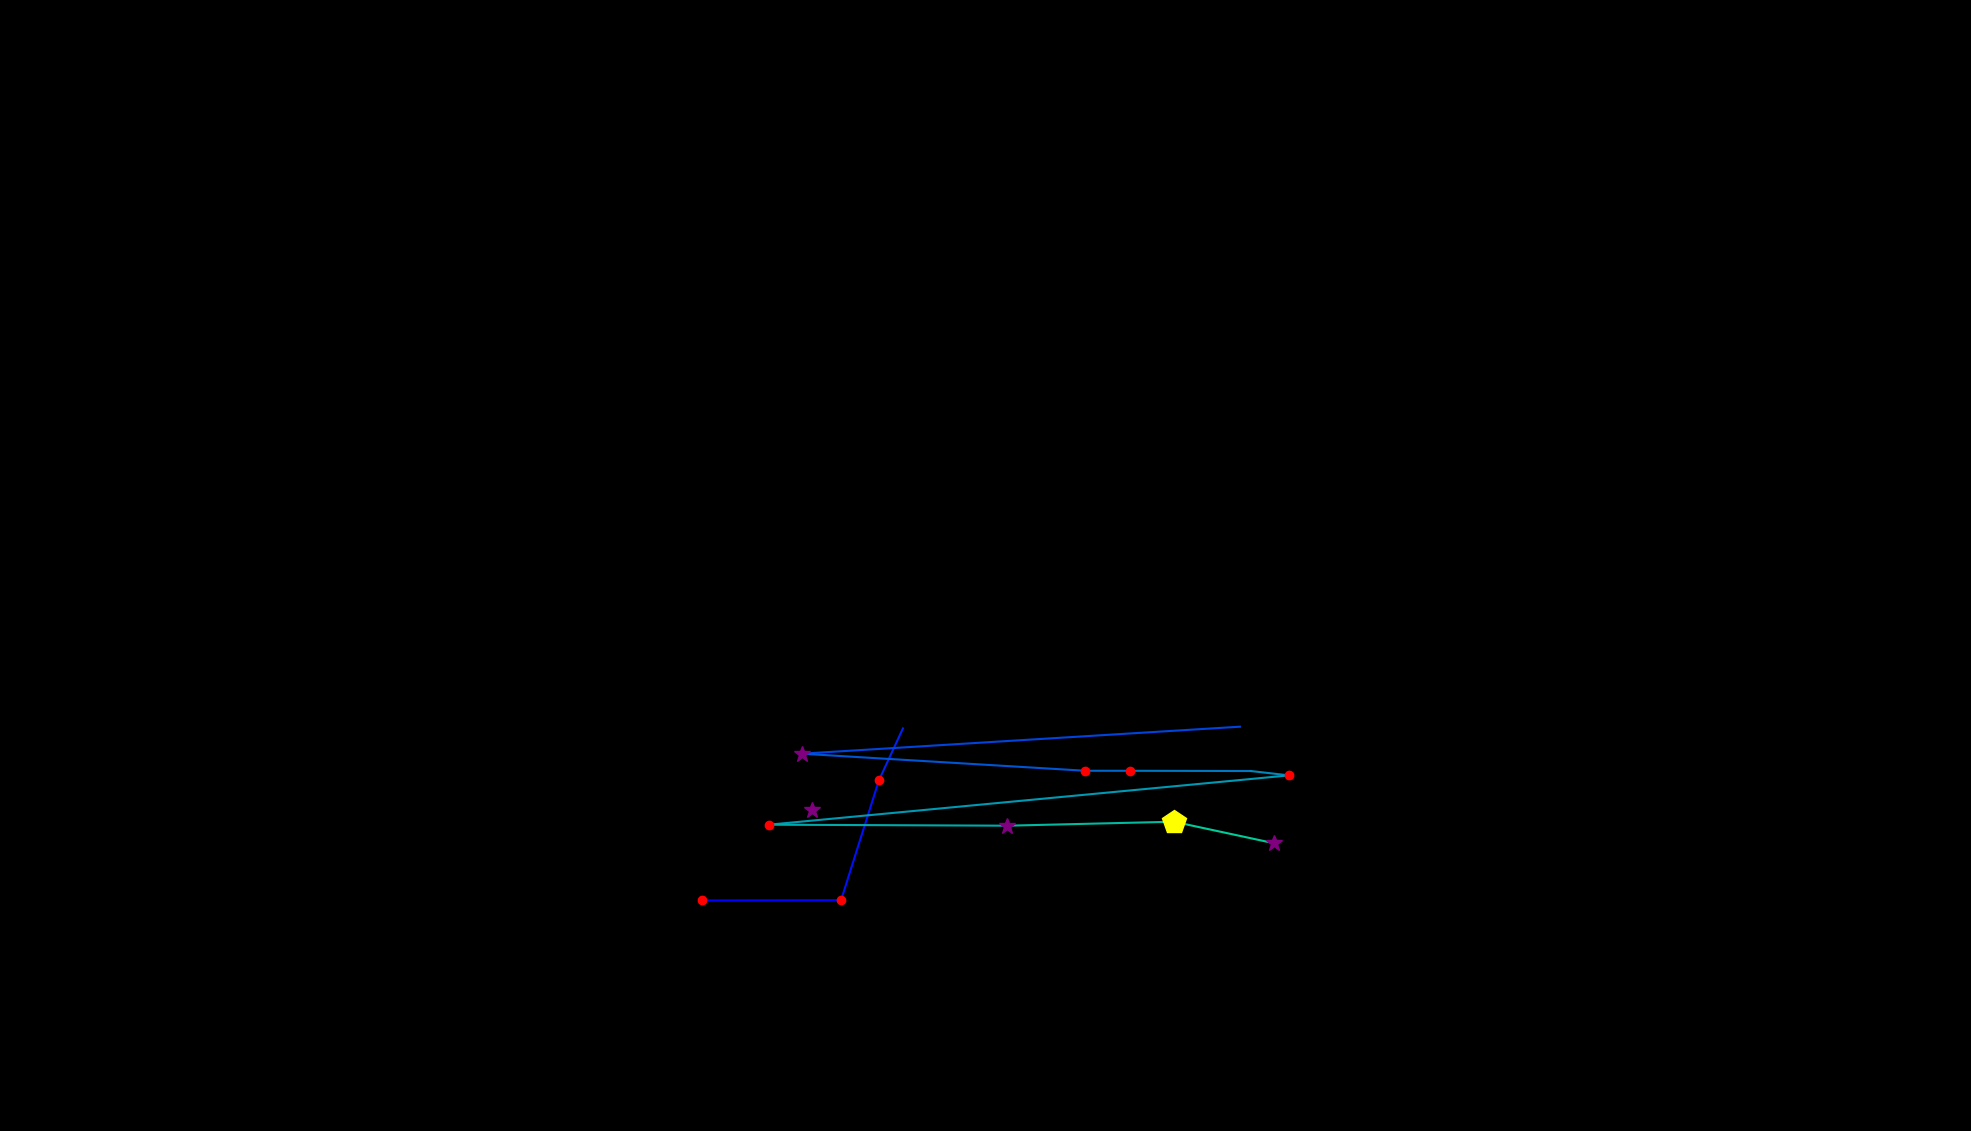

The file beside this chart, header and first rows:
, fixation_id, timestamp, avg_gaze_x, avg_gaze_y, duration
0, 80.0, 21562, 911.7, 299.4, 132.6
1, 81.0, 21719, 1092, 299.9, 241.1
2, 82.0, 22056, 1141, 455.4, 192.8
3, 83.0, 22273, 1173, 522.9, 60.26
4, 85.0, 22779, 1610, 525.1, 72.32
5, 86.0, 22888, 1041, 490, 265.2
6, 87.0, 23454, 1409, 467.8, 168.7
7, 88.0, 23671, 1468, 467.8, 204.9
8, 89.0, 23936, 1624, 467.5, 108.5
9, 90.0, 24081, 1674, 461.8, 120.5
10, 91.0, 24286, 998.6, 397.8, 156.7
11, 92.0, 24491, 1308, 396.5, 289.3
12, 93.0, 24828, 1524, 401.7, 409.8
13, 94.0, 25262, 1655, 373.7, 253.1
14, 97.0, 26214, 1055, 417.1, 397.7
